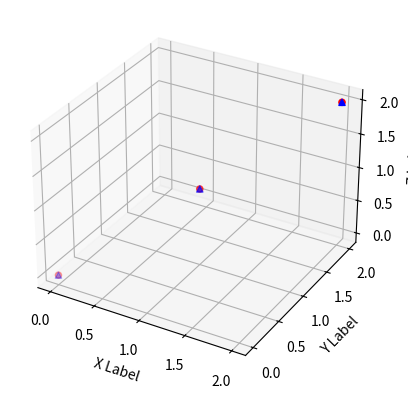

Write the Python code that produced this figure.
from mpl_toolkits.mplot3d import Axes3D
import matplotlib.pyplot as plt
import numpy as np



fig = plt.figure()
ax = fig.add_subplot(111, projection='3d')


# For each set of style and range settings, plot n random points in the box
# defined by x in [23, 32], y in [0, 100], z in [zlow, zhigh].
for c, m, zlow, zhigh in [('r', 'o', -50, -25), ('b', '^', -30, -5)]:
    xs = [1,2,0]
    ys = [1,2,0]
    zs = [1,2,0]
    ax.scatter(xs, ys, zs, c=c, marker=m)

ax.set_xlabel('X Label')
ax.set_ylabel('Y Label')
ax.set_zlabel('Z Label')

plt.show()
